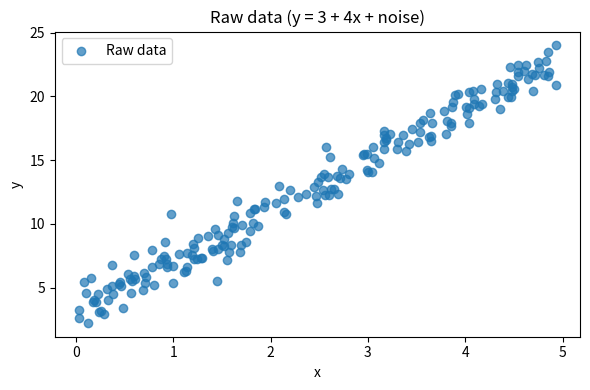
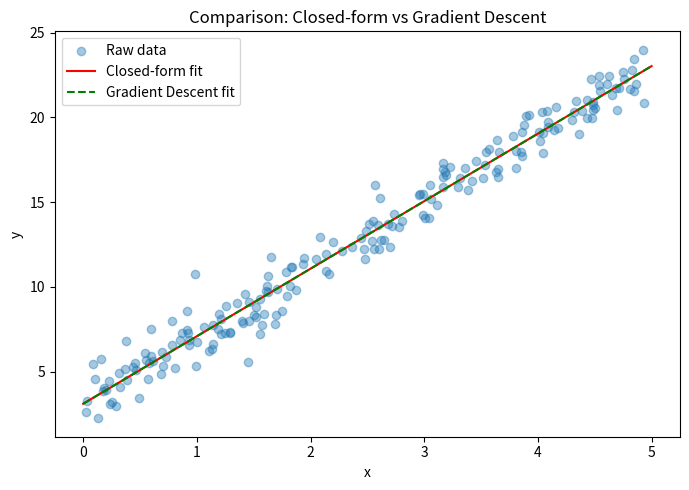
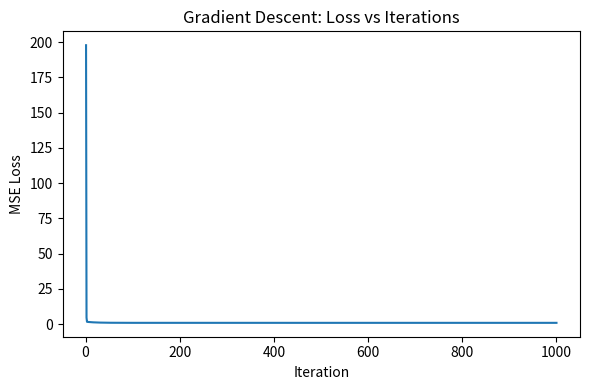

Reproduce these figures in Python, in order.
# main.py
# Linear Regression: Closed-form (Normal Equation) vs Gradient Descent
# Student: <Yousef Aldandani>
# ID: <700783505>

import numpy as np
import matplotlib.pyplot as plt

# ---------------------------
# 1. Generate dataset
# ---------------------------
np.random.seed(42)                 # make results repeatable
m = 200                            # number of samples
x = np.random.uniform(0, 5, m)     # x in [0,5]
epsilon = np.random.randn(m)       # Gaussian noise ~ N(0,1)
y = 3 + 4 * x + epsilon            # true model y = 3 + 4x + noise

# Plot raw data
plt.figure(figsize=(6,4))
plt.scatter(x, y, alpha=0.7, label='Raw data')
plt.xlabel("x")
plt.ylabel("y")
plt.title("Raw data (y = 3 + 4x + noise)")
plt.legend()
plt.tight_layout()
plt.savefig("raw_data.png")
# plt.show()  # optional

# ---------------------------
# 2. Closed-form solution (Normal Equation)
# ---------------------------
# Add bias column (column of 1s)
X = np.column_stack((np.ones(m), x))   # shape (m, 2)

# Normal equation: theta = (X^T X)^{-1} X^T y
# Use np.linalg.inv as requested; in practice np.linalg.pinv is more stable.
theta_closed = np.linalg.inv(X.T.dot(X)).dot(X.T).dot(y)
intercept_closed, slope_closed = theta_closed[0], theta_closed[1]

print("Closed-form (Normal Equation):")
print(f"  Intercept = {intercept_closed:.4f}")
print(f"  Slope     = {slope_closed:.4f}")

# ---------------------------
# 3. Gradient Descent
# ---------------------------
theta = np.zeros(2)          # initialize theta = [0, 0]
learning_rate = 0.05         # eta
iterations = 1000
losses = []                  # store MSE loss each iteration

for i in range(iterations):
    preds = X.dot(theta)            # predictions
    error = preds - y               # residuals
    grad = (2 / m) * X.T.dot(error) # gradient of MSE
    theta = theta - learning_rate * grad

    mse = np.mean(error ** 2)
    losses.append(mse)

intercept_gd, slope_gd = theta[0], theta[1]
print("\nGradient Descent (after 1000 iters):")
print(f"  Intercept = {intercept_gd:.4f}")
print(f"  Slope     = {slope_gd:.4f}")

# ---------------------------
# 4. Plots: fitted lines + loss curve
# ---------------------------
# For clean lines, evaluate on sorted x values
x_line = np.linspace(0, 5, 200)
X_line = np.column_stack((np.ones_like(x_line), x_line))
y_line_closed = X_line.dot(theta_closed)
y_line_gd = X_line.dot(theta)

plt.figure(figsize=(7,5))
plt.scatter(x, y, alpha=0.4, label='Raw data')
plt.plot(x_line, y_line_closed, color='red', label='Closed-form fit')
plt.plot(x_line, y_line_gd, color='green', linestyle='--', label='Gradient Descent fit')
plt.xlabel("x")
plt.ylabel("y")
plt.title("Comparison: Closed-form vs Gradient Descent")
plt.legend()
plt.tight_layout()
plt.savefig("comparison_fits.png")
# plt.show()

# Loss curve
plt.figure(figsize=(6,4))
plt.plot(range(1, iterations+1), losses)
plt.xlabel("Iteration")
plt.ylabel("MSE Loss")
plt.title("Gradient Descent: Loss vs Iterations")
plt.tight_layout()
plt.savefig("loss_curve.png")
# plt.show()

# Save final numbers to a small text file (optional)
with open("results.txt", "w") as f:
    f.write("Closed-form theta: {:.6f}, {:.6f}\n".format(intercept_closed, slope_closed))
    f.write("GD final theta:     {:.6f}, {:.6f}\n".format(intercept_gd, slope_gd))

print("\nSaved plots: raw_data.png, comparison_fits.png, loss_curve.png")
print("Saved numeric results: results.txt")
